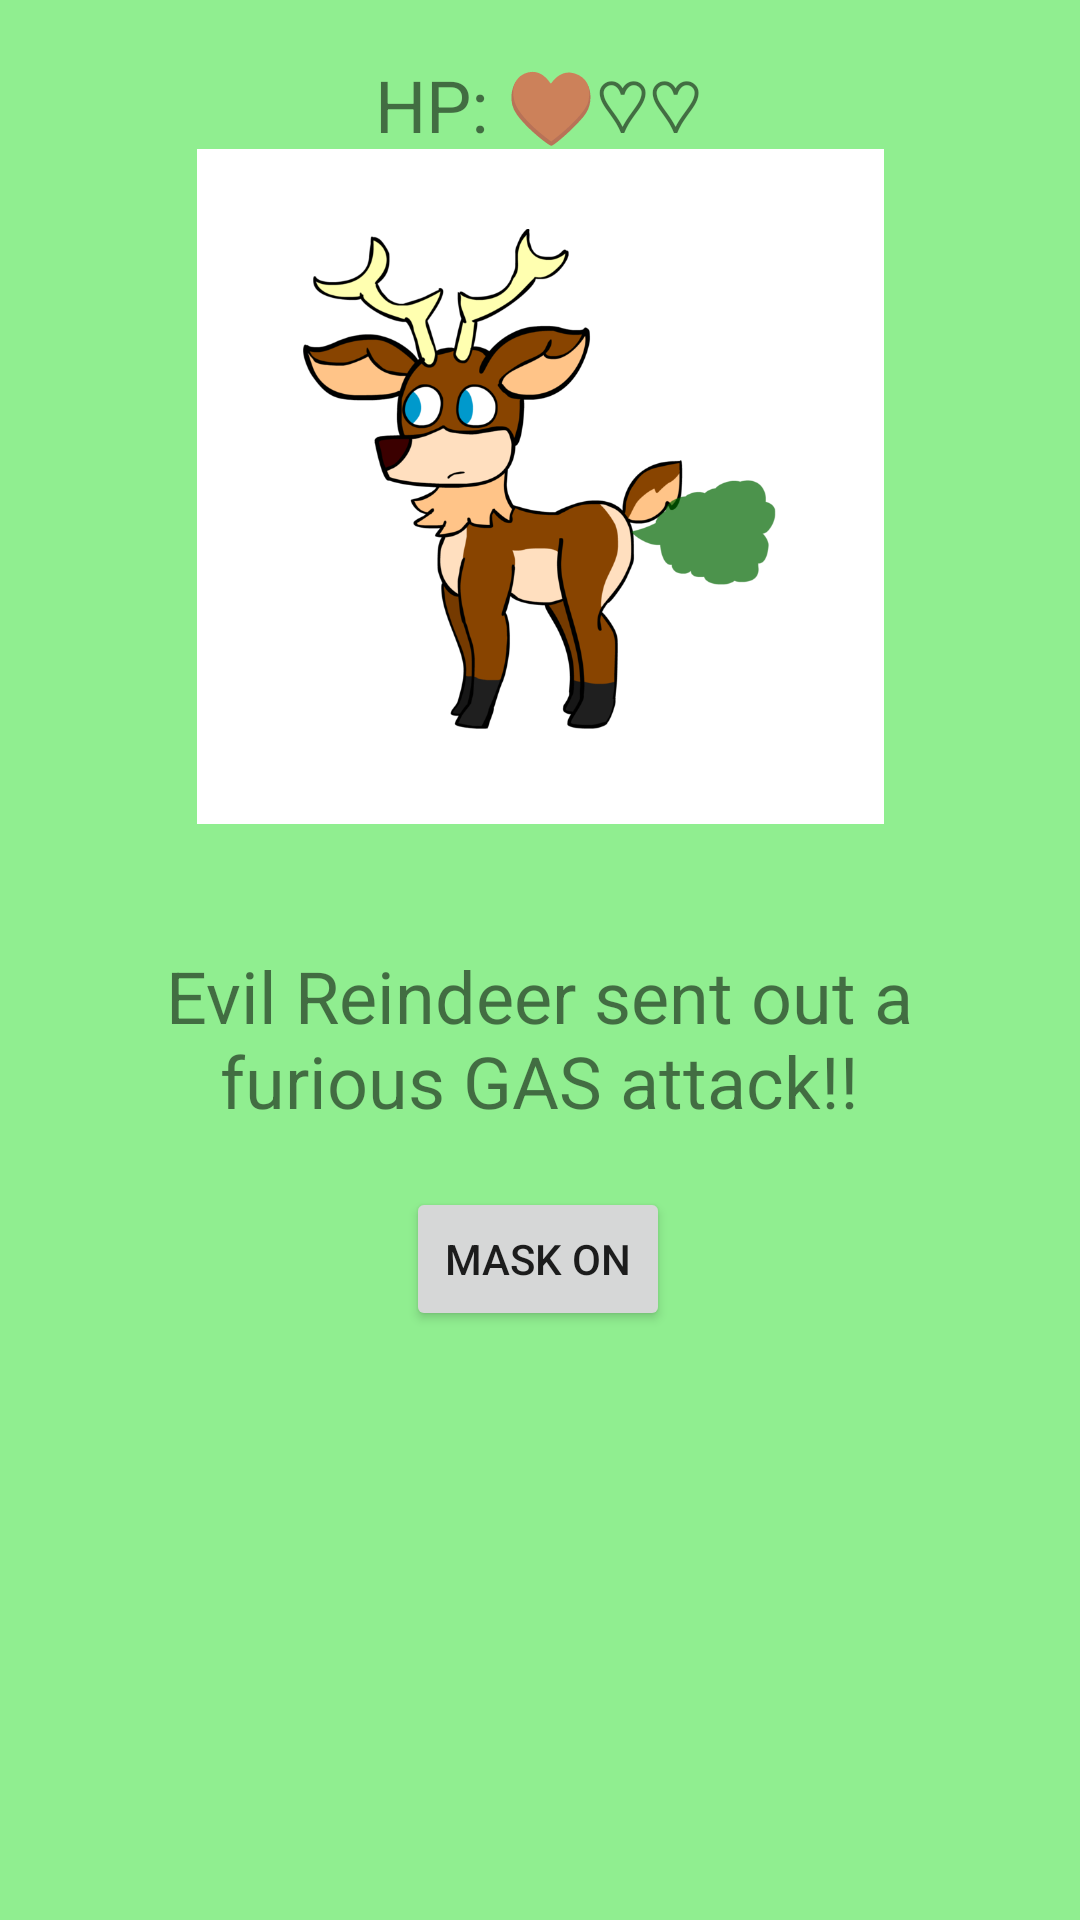

Here is an Android app screen rendered from its layout file. Give the layout XML and the strings, colors and styles it references.
<!-- AndroidManifest.xml: application theme Theme.MyFirstApp -->
<!-- res/layout/fragment_second_part2.xml -->
<?xml version="1.0" encoding="utf-8"?>

<androidx.constraintlayout.widget.ConstraintLayout xmlns:android="http://schemas.android.com/apk/res/android"
    xmlns:app="http://schemas.android.com/apk/res-auto"
    xmlns:tools="http://schemas.android.com/tools"
    android:layout_width="match_parent"
    android:layout_height="match_parent"
    android:background="@color/screenBackground"
    android:visibility="visible"
    tools:context="com.xmsnm.xmasnightmare.SecondPart2Fragment"
    tools:visibility="visible">

    <Button
        android:id="@+id/capture_button_raindeer_2"
        android:layout_width="wrap_content"
        android:layout_height="wrap_content"
        android:text="@string/raindeer_second_round"
        app:layout_constraintBottom_toBottomOf="parent"
        app:layout_constraintEnd_toEndOf="parent"
        app:layout_constraintHorizontal_bias="0.498"
        app:layout_constraintStart_toStartOf="parent"
        app:layout_constraintTop_toBottomOf="@+id/raindeer_d3"
        app:layout_constraintVertical_bias="0.09" />

    <Button
        android:id="@+id/next_button_3"
        android:layout_width="wrap_content"
        android:layout_height="wrap_content"
        android:text="@string/next_button"
        android:textSize="12sp"
        android:visibility="invisible"
        app:layout_constraintBottom_toBottomOf="parent"
        app:layout_constraintEnd_toEndOf="parent"
        app:layout_constraintHorizontal_bias="0.498"
        app:layout_constraintStart_toStartOf="parent"
        app:layout_constraintTop_toBottomOf="@+id/accuracy_mask"
        app:layout_constraintVertical_bias="0.100000024" />

    <TextView
        android:id="@+id/accuracy_mask"
        android:layout_width="wrap_content"
        android:layout_height="wrap_content"
        android:layout_marginTop="20dp"
        android:text="@string/accuracy_mask"
        android:textAlignment="center"
        android:textSize="24sp"
        android:textStyle="bold"
        android:visibility="invisible"
        app:layout_constraintBottom_toBottomOf="parent"
        app:layout_constraintEnd_toEndOf="parent"
        app:layout_constraintStart_toStartOf="parent"
        app:layout_constraintTop_toBottomOf="@+id/raindeer_d3"
        app:layout_constraintVertical_bias="0.050000012" />

    <TextView
        android:id="@+id/raindeer_d3"
        android:layout_width="wrap_content"
        android:layout_height="wrap_content"
        android:layout_marginTop="24dp"
        android:width="300sp"
        android:text="@string/raindeer_d3"
        android:textAlignment="center"
        android:textSize="24sp"
        app:layout_constraintBottom_toBottomOf="parent"
        app:layout_constraintEnd_toEndOf="parent"
        app:layout_constraintHorizontal_bias="0.495"
        app:layout_constraintStart_toStartOf="parent"
        app:layout_constraintTop_toBottomOf="@+id/raindeer_image_2"
        app:layout_constraintVertical_bias="0.060000002" />

    <TextView
        android:id="@+id/raindeer_hp_1"
        android:layout_width="wrap_content"
        android:layout_height="wrap_content"
        android:layout_marginTop="36dp"
        android:text="@string/hp_1"
        android:textAlignment="center"
        android:textSize="24sp"
        app:layout_constraintBottom_toTopOf="@+id/raindeer_image_2"
        app:layout_constraintEnd_toEndOf="parent"
        app:layout_constraintHorizontal_bias="0.498"
        app:layout_constraintStart_toStartOf="parent"
        app:layout_constraintTop_toTopOf="parent"
        app:layout_constraintVertical_bias="0.90999997" />

    <ImageView
        android:id="@+id/raindeer_image_2"
        android:layout_width="229dp"
        android:layout_height="225dp"
        android:background="@color/white"
        android:src="@drawable/_fe13cda22575"
        app:layout_constraintBottom_toBottomOf="parent"
        app:layout_constraintEnd_toEndOf="parent"
        app:layout_constraintStart_toStartOf="parent"
        app:layout_constraintTop_toTopOf="parent"
        app:layout_constraintVertical_bias="0.120000005" />
</androidx.constraintlayout.widget.ConstraintLayout>
<!-- resources referenced by this layout -->
<resources>
  <color name="screenBackground">#90EE90</color>
  <color name="white">#FFFFFFFF</color>
  <!-- drawable _fe13cda22575: png bitmap (drawable, 104392 bytes) -->
  <string name="accuracy_mask">YOUR 😷 PROTECTION IS %d</string>
  <string name="hp_1">HP: ♥♡♡</string>
  <string name="next_button">Next</string>
  <string name="raindeer_d3">Evil Reindeer sent out a furious GAS attack!!</string>
  <string name="raindeer_second_round">Mask On</string>
  <style name="Theme.MyFirstApp" parent="Theme.MaterialComponents.DayNight.DarkActionBar">
          
          <item name="colorPrimary">#8B4513</item>
          <item name="colorPrimaryVariant">@color/purple_700</item>
          <item name="colorOnPrimary">@color/white</item>
          
          <item name="colorSecondary">@color/teal_200</item>
          <item name="colorSecondaryVariant">@color/teal_700</item>
          <item name="colorOnSecondary">@color/black</item>
          
          <item name="android:statusBarColor" tools:targetApi="l">?attr/colorPrimaryVariant</item>
          
      </style>
  <color name="purple_700">#FF3700B3</color>
  <color name="teal_200">#FF03DAC5</color>
  <color name="teal_700">#FF018786</color>
  <color name="black">#FF000000</color>
</resources>
